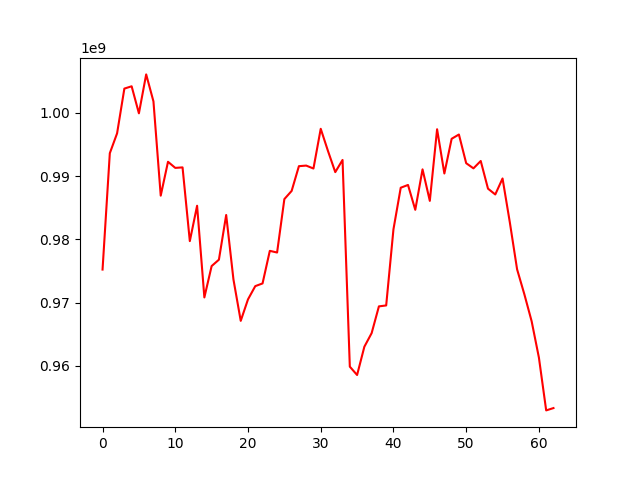

Values plotted in this chart, from the file beside it:
, 0
0, 975226723
1, 993606407
2, 996748084
3, 1003813062
4, 1004177794
5, 999906388
6, 1006055165
7, 1001786663
8, 986903230
9, 992252074
10, 991287640
11, 991365687
12, 979723000
13, 985306674
14, 970825992
15, 975780735
16, 976786029
17, 983845664
18, 973660616
19, 967125360
20, 970520724
21, 972611047
22, 973035048
23, 978182805
24, 977918355
25, 986358935
26, 987648978
27, 991558621
28, 991651550
29, 991187538
30, 997462599
31, 993948443
32, 990618579
33, 992541659
34, 959892115
35, 958571483
36, 963040469
37, 965183099
38, 969412337
39, 969559311
40, 981582683
41, 988152421
42, 988591414
43, 984665336
44, 991056221
45, 986079310
46, 997390264
47, 990400118
48, 995884140
49, 996561255
50, 992029088
51, 991214115
52, 992378695
53, 988005381
54, 987087595
55, 989615847
56, 982695508
57, 975265387
58, 971320399
59, 967064339
... 3 more rows
